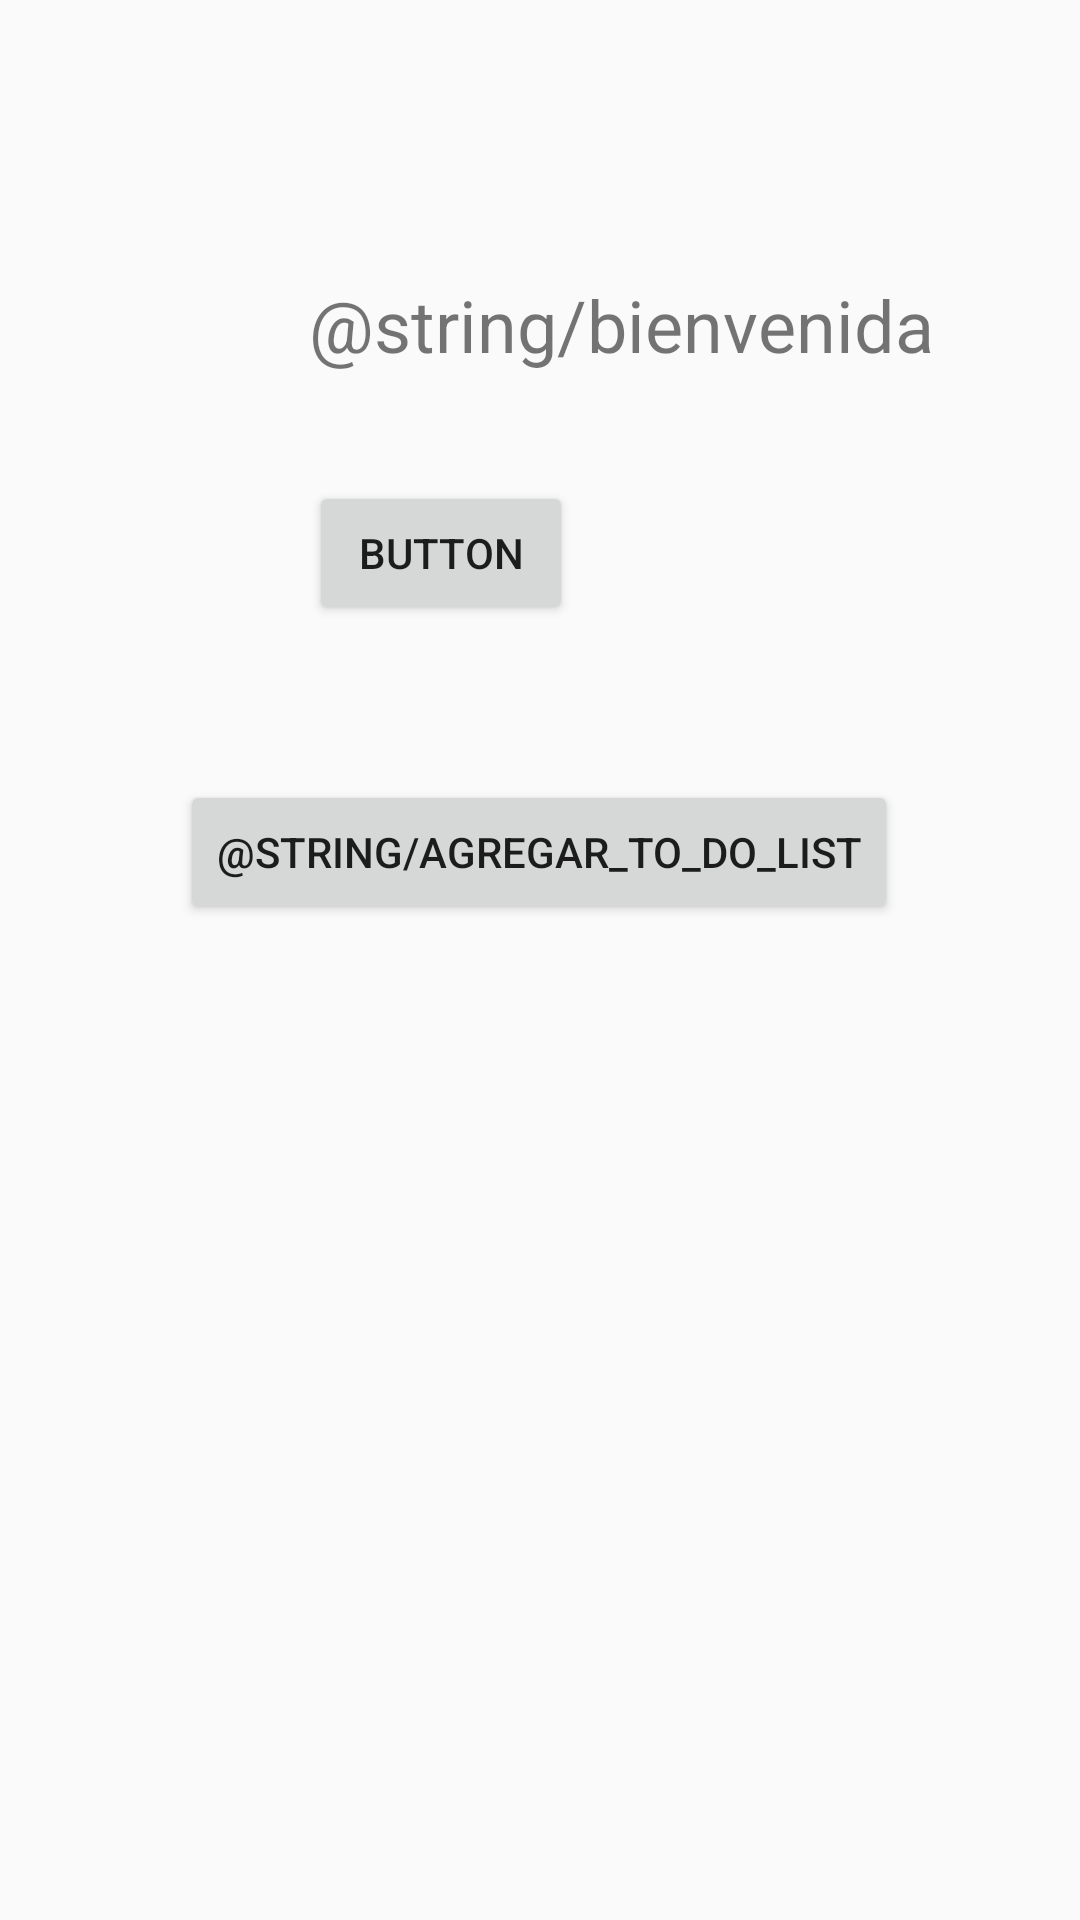

Produce the Android XML layout that renders to this screen, including the resource entries it uses.
<!-- AndroidManifest.xml: application theme AppTheme -->
<!-- res/layout/activity_tareas_pendientes.xml -->
<?xml version="1.0" encoding="utf-8"?>
<android.support.constraint.ConstraintLayout xmlns:android="http://schemas.android.com/apk/res/android"
    xmlns:app="http://schemas.android.com/apk/res-auto"
    xmlns:tools="http://schemas.android.com/tools"
    android:layout_width="match_parent"
    android:layout_height="match_parent"
    tools:context="com.example.tel306.TareasPendientes">

    <TextView
        android:id="@+id/textView"
        android:layout_width="wrap_content"
        android:layout_height="wrap_content"
        android:layout_marginTop="92dp"
        android:text="@string/bienvenida"
        android:textSize="24sp"
        app:layout_constraintEnd_toEndOf="parent"
        app:layout_constraintHorizontal_bias="0.68"
        app:layout_constraintStart_toStartOf="parent"
        app:layout_constraintTop_toTopOf="parent" />

    <Button
        android:id="@+id/button"
        android:layout_width="wrap_content"
        android:layout_height="wrap_content"
        android:layout_marginTop="36dp"
        android:text="Button"
        app:layout_constraintStart_toStartOf="@+id/textView"
        app:layout_constraintTop_toBottomOf="@+id/textView" />

    <Button
        android:id="@+id/buttonAgregar"
        android:layout_width="wrap_content"
        android:layout_height="wrap_content"
        android:layout_marginTop="260dp"
        android:text="@string/agregar_to_do_list"
        app:layout_constraintEnd_toEndOf="parent"
        app:layout_constraintHorizontal_bias="0.498"
        app:layout_constraintStart_toStartOf="parent"
        app:layout_constraintTop_toTopOf="parent" />
</android.support.constraint.ConstraintLayout>
<!-- resources referenced by this layout -->
<resources>
  <style name="AppTheme" parent="Theme.AppCompat.Light.DarkActionBar">
          
          <item name="colorPrimary">@color/colorPrimary</item>
          <item name="colorPrimaryDark">@color/colorPrimaryDark</item>
          <item name="colorAccent">@color/colorAccent</item>
      </style>
  <color name="colorPrimary">#6200EE</color>
  <color name="colorPrimaryDark">#3700B3</color>
  <color name="colorAccent">#03DAC5</color>
</resources>
